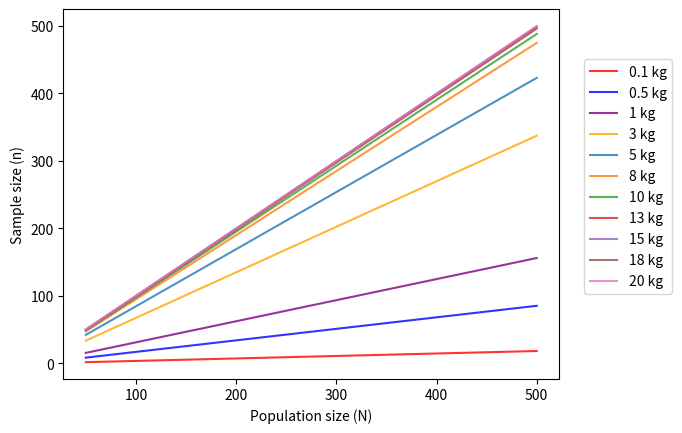

The matplotlib source for this figure:
import math
import numpy as np
import matplotlib.pyplot as plt

import scipy.stats as stats
import pylab 

"""This file is to have a unit test of 'random sampling'. 
   Number of vessels, which must be inspected to maintain the detection probability of 0.95, can be calculated by using this equation of 'random sampling'. 
"""
# number of vessels
N = [50, 100, 150, 200, 250, 300, 350 , 400, 450, 500]   
# non-detection probability
beta = 0.05  
# average weights of vessels
mu = [0.1, 0.5, 1, 3, 5, 8, 10, 13, 15, 18, 20] 

# This is to provide the standard error for each weight measurement (systematic error + random error). 
sigma = [] 
for i in range(11):
    sigma.append(math.sqrt(2*(mu[i]*0.05/100)**2))
   
#print sigma 
# weight measurements 
x = []
x1 = []
x2 = [] 
x3 = []
x4 = []
x5 = []
x6 = []
x7 = []
x8 = []
x9 = []
x10 = []

# sum 
su = [] 
su1 = [] 
su2 = [] 
su3 = [] 
su4 = [] 
su5 = [] 
su6 = [] 
su7 = [] 
su8 = []
su9 = []
su10 = []

# average
ave = []  
ave1 = [] 
ave2 = [] 
ave3 = []
ave4 = []
ave5 = []
ave6 = []
ave7 = [] 
ave8 = [] 
ave9 = [] 
ave10 = []

# sample size
n = []
n1 = [] 
n2 = [] 
n3 = [] 
n4 = [] 
n5 = [] 
n6 = [] 
n7 = [] 
n8 = []
n9 = [] 
n10 = []

# initialization of dummy variables to calculate the average weights of vessels. 
for i in range(0, 10):
    x.append([])
    x1.append([])
    x2.append([])
    x3.append([])
    x4.append([])
    x5.append([])
    x6.append([])
    x7.append([])
    x8.append([])
    x9.append([])
    x10.append([])
    
    su.append(0.0)
    su1.append(0.0)
    su2.append(0.0)
    su3.append(0.0)
    su4.append(0.0)
    su5.append(0.0)
    su6.append(0.0)
    su7.append(0.0)
    su8.append(0.0)
    su9.append(0.0)
    su10.append(0.0)
       
    ave.append(0.0)
    ave1.append(0.0)
    ave2.append(0.0)
    ave3.append(0.0)
    ave4.append(0.0)
    ave5.append(0.0)
    ave6.append(0.0)
    ave7.append(0.0)
    ave8.append(0.0)
    ave9.append(0.0)
    ave10.append(0.0)
   
    n.append(0.0)
    n1.append(0.0)
    n2.append(0.0)
    n3.append(0.0)
    n4.append(0.0)
    n5.append(0.0)
    n6.append(0.0)
    n7.append(0.0)
    n8.append(0.0)
    n9.append(0.0)
    n10.append(0.0)
    
# In reality, the recorded measurements will be used. 
for j in range(0, len(N)):
    for i in range(0, N[j]):
        tmp = mu[0]  + sigma[0]*np.random.randn() 
        tmp1 = mu[1]  + sigma[1]*np.random.randn() 
        tmp2 = mu[2]  + sigma[2]*np.random.randn() 
        tmp3 = mu[3]  + sigma[3]*np.random.randn() 
        tmp4 = mu[4]  + sigma[4]*np.random.randn() 
        tmp5 = mu[5]  + sigma[5]*np.random.randn() 
        tmp6 = mu[6]  + sigma[6]*np.random.randn() 
        tmp7 = mu[7]  + sigma[7]*np.random.randn() 
        tmp8 = mu[8]  + sigma[8]*np.random.randn() 
        tmp9 = mu[9]  + sigma[9]*np.random.randn() 
        tmp10 = mu[10]  + sigma[10]*np.random.randn() 
        
        x[j].append(tmp)
        x1[j].append(tmp1)
        x2[j].append(tmp2)
        x3[j].append(tmp3)
        x4[j].append(tmp4)
        x5[j].append(tmp5)
        x6[j].append(tmp6)
        x7[j].append(tmp7)
        x8[j].append(tmp8)
        x9[j].append(tmp9)
        x10[j].append(tmp10)
        
#print len(x[0])
# sum of values. & average calculation
for j in range(0, len(N)):
    for i in range(0, N[j]):
        su[j] = su[j] + x[j][i]
        su1[j] = su1[j] + x1[j][i]
        su2[j] = su2[j] + x2[j][i]
        su3[j] = su3[j] + x3[j][i]
        su4[j] = su4[j] + x4[j][i]
        su5[j] = su5[j] + x5[j][i]
        su6[j] = su6[j] + x6[j][i]
        su7[j] = su7[j] + x7[j][i]
        su8[j] = su8[j] + x8[j][i]
        su9[j] = su9[j] + x9[j][i]
        su10[j] = su10[j] + x10[j][i]
       
for j in range(0, len(N)):
    ave[j] = su[j]/N[j]
    ave1[j] = su1[j]/N[j]
    ave2[j] = su2[j]/N[j]
    ave3[j] = su3[j]/N[j]
    ave4[j] = su4[j]/N[j]
    ave5[j] = su5[j]/N[j]
    ave6[j] = su6[j]/N[j]
    ave7[j] = su7[j]/N[j]
    ave8[j] = su8[j]/N[j]
    ave9[j] = su9[j]/N[j]
    ave10[j] = su10[j]/N[j]
    
M = 8.0 # 8kg of Pu 

for j in range(0, len(N)):
    n[j] = N[j]*(1 - (beta)**(ave[j]/M))
    n1[j] = N[j]*(1 - (beta)**(ave1[j]/M))
    n2[j] = N[j]*(1 - (beta)**(ave2[j]/M))
    n3[j] = N[j]*(1 - (beta)**(ave3[j]/M))
    n4[j] = N[j]*(1 - (beta)**(ave4[j]/M))
    n5[j] = N[j]*(1 - (beta)**(ave5[j]/M))
    n6[j] = N[j]*(1 - (beta)**(ave6[j]/M))
    n7[j] = N[j]*(1 - (beta)**(ave7[j]/M))
    n8[j] = N[j]*(1 - (beta)**(ave8[j]/M))
    n9[j] = N[j]*(1 - (beta)**(ave9[j]/M))
    n10[j] = N[j]*(1 - (beta)**(ave10[j]/M))
    
# number of samples that you have to physically check out. 
plt.plot(N, n, color = 'r', alpha = 0.8, markersize = 4, label = str(mu[0]) +' kg')
plt.plot(N, n1, color = 'b', alpha = 0.8, markersize = 4, label = str(mu[1]) +' kg')
plt.plot(N, n2, color = 'purple', alpha = 0.8, markersize = 4, label = str(mu[2]) +' kg')
plt.plot(N, n3, color = 'orange', alpha = 0.8, markersize = 4, label = str(mu[3]) +' kg')
plt.plot(N, n4, alpha = 0.8, markersize = 4, label = str(mu[4]) +' kg')
plt.plot(N, n5, alpha = 0.8, markersize = 4, label = str(mu[5]) +' kg')
plt.plot(N, n6, alpha = 0.8, markersize = 4, label = str(mu[6]) +' kg')
plt.plot(N, n7, alpha = 0.8, markersize = 4, label = str(mu[7]) +' kg')
plt.plot(N, n8, alpha = 0.8, markersize = 4, label = str(mu[8]) +' kg')
plt.plot(N, n9, alpha = 0.8, markersize = 4, label = str(mu[9]) +' kg')
plt.plot(N, n10, alpha = 0.8, markersize = 4, label = str(mu[10]) +' kg')

plt.xlabel('Population size (N)')
plt.ylabel('Sample size (n)')

#plt.axis([0.97,1.25, 0, 0.15])
plt.legend(loc = [1.05, 0.23])

#print n, n10